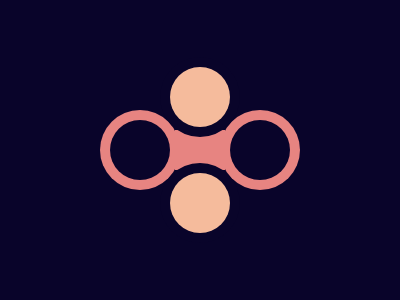

Write the HTML and CSS that draws this image.

<div class='cr1'></div>
<div class='bx'></div>
<div class='cr2'></div>
<style>
  body{
    background:#09042A;
    display:flex;
    justify-content:center;
    align-items:center;
  }
  div {
    position:absolute;
    border-radius:50%;
  }
  .cr1{
    height:60;
    width:60;
    left:110;
    box-shadow: 0 0 0 10px #E78481, 120px 0 0 0 #09042A,  120px 0 0 10px #E78481;
  }
  .bx{
    width:50;
    height:40;
    background:#E78481;
    border-radius:0;
  }
  .cr2{
    width:60;
    height:60;
    background:#F5BB9C;
    top:67;
    box-shadow: 0 0 0 10px #09042A, 0 106px 0 0 #F5BB9C,0 106px 0 10px #09042A;
  }
</style>
